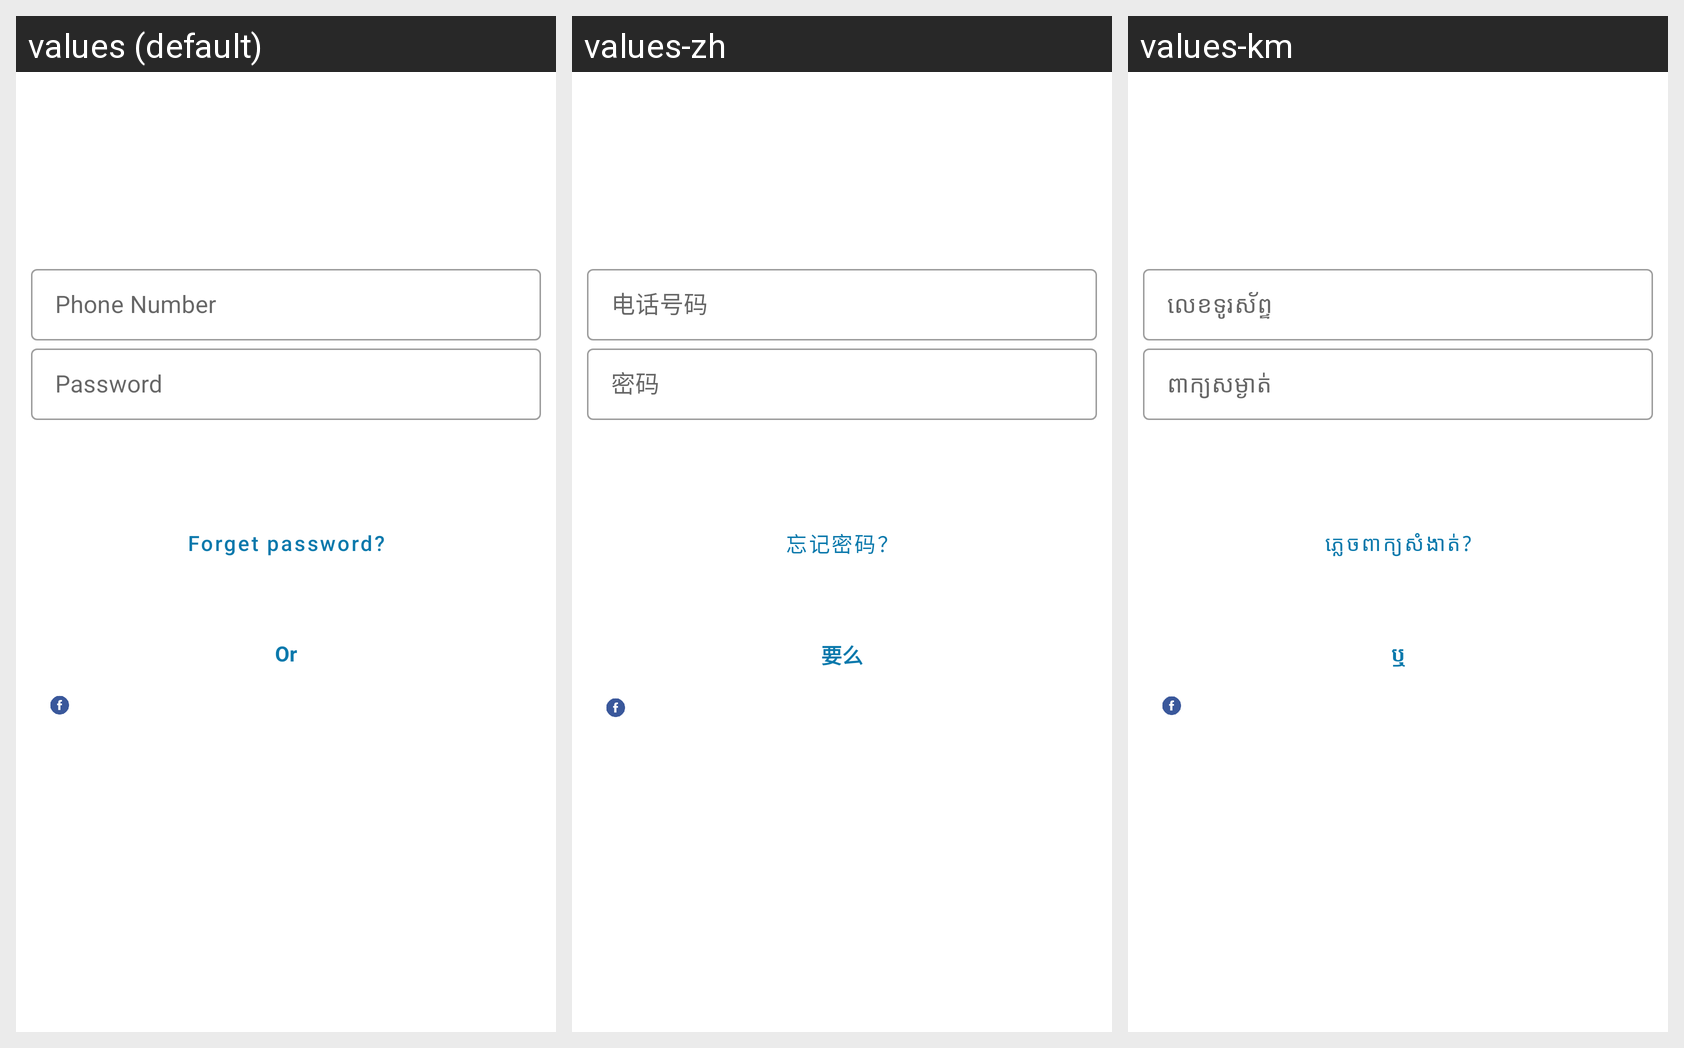

Locale-by-locale string values for the Android screen shown in this grid:
Android screen res/layout/fragment_login.xml rendered under 3 locales, left to right: values (default), values-zh, values-km. Device: Nexus 5 (rendered at 1080×1920; each locale shown at half size, 540×960, under a caption strip naming it); theme Theme.Shrine.
Strings drawn on this screen, with the default value and each locale's value (text and hints the layout hard-codes, and strings that could not be matched under every locale, appear in the picture but are not listed):

phone_number
  values: Phone Number
  values-zh: 电话号码
  values-km: លេខទូរស័ព្ទ

password
  values: Password
  values-zh: 密码
  values-km: ពាក្យសម្ងាត់

forget_password_quastion
  values: Forget password?
  values-zh: 忘记密码？
  values-km: ភ្លេចពាក្យសំងាត់?

or
  values: Or
  values-zh: 要么
  values-km: ឬ
